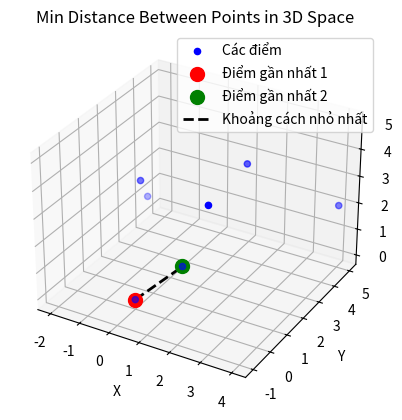

Write Python code to recreate this figure.
import math
import matplotlib.pyplot as plt

# Định nghĩa hàm tính khoảng cách Manhattan
def manhattan_distance(p1, p2):
    return abs(p1[0] - p2[0]) + abs(p1[1] - p2[1]) + abs(p1[2] - p2[2])

# Hàm phụ để tìm khoảng cách nhỏ nhất trong dải và lưu lại các điểm
def strip_closest(strip, d_min):
    min_d = d_min
    closest_points = (None, None)

    strip.sort(key=lambda point: point[1])  # Sắp xếp theo tọa độ y
    
    # So sánh mỗi điểm với điểm tiếp theo trong cửa sổ nhỏ trong dải
    for i in range(len(strip)):
        for j in range(i + 1, len(strip)):
            if abs(strip[j][1] - strip[i][1]) >= min_d:
                break
            distance = manhattan_distance(strip[i], strip[j])
            if distance < min_d:
                min_d = distance
                closest_points = (strip[i], strip[j])
    
    return min_d, closest_points

# Hàm đệ quy để tìm khoảng cách Manhattan nhỏ nhất
def closest_util(points_sorted_by_x):
    n = len(points_sorted_by_x)
    
    # Trường hợp cơ bản: nếu có 2 hoặc 3 điểm, tính khoảng cách trực tiếp
    if n <= 3:
        min_dist = float('inf')
        closest_points = (None, None)
        for i in range(n):
            for j in range(i + 1, n):
                distance = manhattan_distance(points_sorted_by_x[i], points_sorted_by_x[j])
                if distance < min_dist:
                    min_dist = distance
                    closest_points = (points_sorted_by_x[i], points_sorted_by_x[j])
        return min_dist, closest_points

    # Chia tập điểm thành hai nửa
    mid = n // 2
    mid_point = points_sorted_by_x[mid]

    # Đệ quy tìm khoảng cách nhỏ nhất ở nửa trái và nửa phải
    d_left, closest_left = closest_util(points_sorted_by_x[:mid])
    d_right, closest_right = closest_util(points_sorted_by_x[mid:])
    
    # Tìm khoảng cách nhỏ nhất
    d_min = min(d_left, d_right)
    closest_points = closest_left if d_min == d_left else closest_right

    # Tạo một dải các điểm gần đường chia
    strip = []
    for point in points_sorted_by_x:
        if abs(point[0] - mid_point[0]) < d_min:
            strip.append(point)

    # Tìm khoảng cách nhỏ nhất trong dải
    strip_distance, strip_points = strip_closest(strip, d_min)
    if strip_distance < d_min:
        d_min = strip_distance
        closest_points = strip_points

    return d_min, closest_points

# Hàm chính để tìm khoảng cách Manhattan nhỏ nhất
def closest(points):
    points_sorted_by_x = sorted(points, key=lambda point: point[0])  # Sắp xếp các điểm theo tọa độ x
    return closest_util(points_sorted_by_x)

# Hàm vẽ hình minh họa
def plot_points_and_closest(points, closest_points):
    # Tách tọa độ x, y, z từ các điểm
    x, y, z = zip(*points)
    
    # Tạo hình 3D
    fig = plt.figure()
    ax = fig.add_subplot(111, projection='3d')
    
    # Vẽ các điểm
    ax.scatter(x, y, z, color='b', label='Các điểm')

    # Vẽ các điểm có khoảng cách nhỏ nhất
    if closest_points[0] and closest_points[1]:
        ax.scatter(closest_points[0][0], closest_points[0][1], closest_points[0][2], color='r', s=100, label='Điểm gần nhất 1')
        ax.scatter(closest_points[1][0], closest_points[1][1], closest_points[1][2], color='g', s=100, label='Điểm gần nhất 2')
        
        # Vẽ đường nối giữa hai điểm gần nhất
        ax.plot([closest_points[0][0], closest_points[1][0]], 
                [closest_points[0][1], closest_points[1][1]], 
                [closest_points[0][2], closest_points[1][2]], color='k', linestyle='--', linewidth=2, label='Khoảng cách nhỏ nhất')
    
    ax.set_xlabel('X')
    ax.set_ylabel('Y')
    ax.set_zlabel('Z')
    ax.legend()
    plt.title('Min Distance Between Points in 3D Space')
    plt.show()

# Ví dụ sử dụng thuật toán
def main():
    # Tập hợp điểm ví dụ trong không gian 3D
    points = [
        (-1, 2, 3),
        (3, -1, 5),
        (1, 1, 1),
        (4, 5, 2),
        (0, 0, 0),
        (2, 3, 4),
        (-2, 4, 1)
    ]

    # Tìm và in khoảng cách Manhattan nhỏ nhất
    min_distance, closest_points = closest(points)
    print(f"Khoảng cách Manhattan nhỏ nhất là: {min_distance}")
    print(f"Các điểm gần nhất là: {closest_points[0]} và {closest_points[1]}")

    # Vẽ hình minh họa
    plot_points_and_closest(points, closest_points)

# Chạy chương trình
if __name__ == "__main__":
    main()
